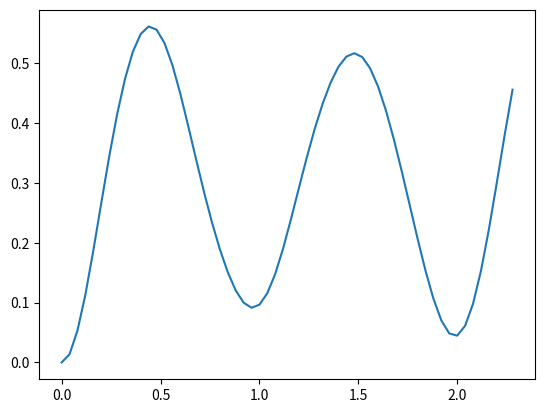

Write Python code to recreate this figure.
"""
File: EvoSW.py
Author: Xuanchen Zhang, Yaofeng Chen
Organization: Tsinghua University

Description:

    Used to obtain the evolution of spin wave excitation
    for different pulse seperation tau.

    This code produces the inset of Fig. 2a in the main text.

License:
MIT License

"""

import numpy as np
import matplotlib.pyplot as plt

L = 20
alpha = 2.0

tau = 0.04 # corresponding to K*tau = 0.08 since K = 2
Nperiod = 19
t = np.linspace(0, 3*Nperiod*tau, 3*Nperiod+1) # (3*Nperiod+1,)

N = L ** 2

q1, q2 = np.meshgrid(np.arange(0, L, dtype=int), np.arange(0, L, dtype=int))
q = 2 * np.pi * np.stack((q1.reshape(-1), q2.reshape(-1)), axis=-1) / L   # (N, 2)

r1, r2 = np.meshgrid(np.arange(-L/2, L/2, dtype=int), np.arange(-L/2, L/2, dtype=int))
r = np.stack((r1.reshape(-1), r2.reshape(-1)), axis=-1)   # (N, 2)
r_length = np.linalg.norm(r, axis=1)    # (N,)
r_length[(L+1)*int(L/2)] = 1

phase = np.exp(-1j * np.dot(q, r.T))    # (N, N)
phase[:,(L+1)*int(L/2)] *= 0

Kq = np.real(np.sum(phase / (r_length ** alpha), axis=-1))    # (N,)
Aq = Kq[:1] - Kq[1:]  # (N-1,)

r_zero = np.ones_like(r_length)
r_zero[(L+1)*int(L/2)] = 0
T02 = np.real(np.sum(r_zero / (r_length ** (2*alpha)), axis=-1))
Bq = (Kq[1:] ** 2 - T02) / 2 # (N-1,)

epsilon_q = np.sqrt(Aq ** 2 - (tau ** 2) * (Bq ** 2))  # (N-1,)
UVq = (tau ** 2) * (Bq ** 2) / (2 * (Aq ** 2 - (tau ** 2) * (Bq ** 2)))  # (N-1,)

Nfm = np.sum(UVq * (1 - np.cos(epsilon_q * t.reshape(-1,1))), axis=1) # (3*Nperiod+1,)

plt.plot(t, Nfm)
plt.savefig('SpinWave_Excitation_8.png')

Nfm_data = np.stack((t, Nfm), axis=-1)
np.savetxt('SpinWave_Excitation_8.csv', Nfm_data, delimiter=',')
